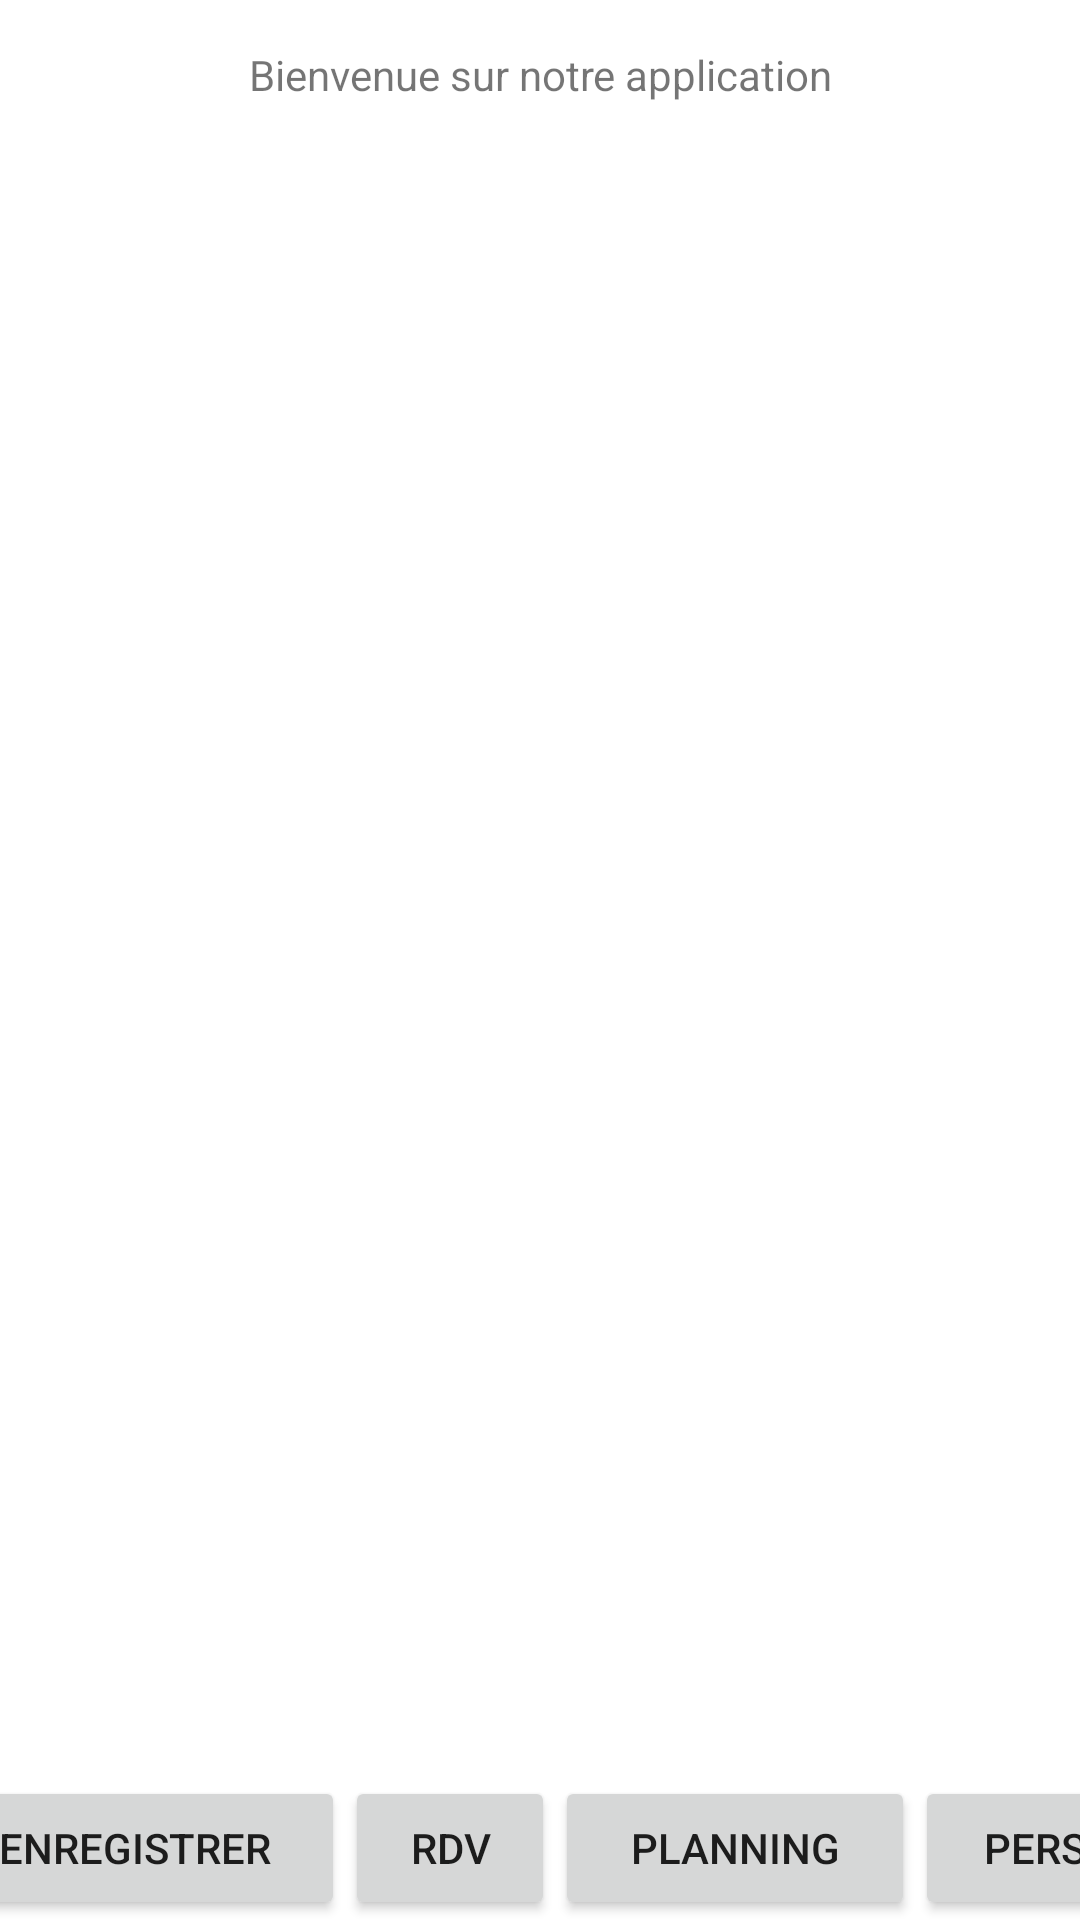

Here is an Android app screen rendered from its layout file. Give the layout XML and the strings, colors and styles it references.
<!-- AndroidManifest.xml: application theme Theme.AppliBts -->
<!-- res/layout/activity_main.xml -->
<?xml version="1.0" encoding="utf-8"?>
<androidx.constraintlayout.widget.ConstraintLayout xmlns:android="http://schemas.android.com/apk/res/android"
    xmlns:app="http://schemas.android.com/apk/res-auto"
    xmlns:tools="http://schemas.android.com/tools"
    android:layout_width="match_parent"
    android:layout_height="match_parent"
    tools:context=".MainActivity">

    <LinearLayout
        android:layout_width="match_parent"
        android:layout_height="match_parent"
        android:gravity="top|center"
        android:orientation="vertical">


        <ImageView
            android:id="@+id/imageView"
            android:layout_width="380dp"
            android:layout_height="wrap_content"
            android:layout_weight="0"
            app:srcCompat="@drawable/logo_gsb_noir__1_" />

        <TextView
            android:id="@+id/textView"
            android:layout_width="match_parent"
            android:layout_height="50dp"
            android:gravity="center"
            android:text="Bienvenue sur notre application" />

        <ImageView
            android:id="@+id/imageView2"
            android:layout_width="wrap_content"
            android:layout_height="360dp"
            app:srcCompat="@drawable/placez_des_personnages_de_dessin_anim__docteur_concept_d__quipe_personnel_m_dical_quipe_m_dical_dans_l_h_pital_illustration_151282737" />
    </LinearLayout>

    <LinearLayout
        android:layout_width="match_parent"
        android:layout_height="match_parent"
        android:orientation="vertical">


        <LinearLayout
            android:layout_width="match_parent"
            android:layout_height="match_parent"
            android:gravity="center|bottom"
            android:orientation="horizontal">

            <Button
                android:id="@+id/button8"
                android:layout_width="140dp"
                android:layout_height="wrap_content"
                android:layout_weight="0"
                android:onClick="Enregistrer"
                android:text="Enregistrer" />

            <Button
                android:id="@+id/button9"
                android:layout_width="70dp"
                android:layout_height="wrap_content"
                android:layout_weight="0"
                android:onClick="Rdv"
                android:text="RDV" />

            <Button
                android:id="@+id/button10"
                android:layout_width="120dp"
                android:layout_height="wrap_content"
                android:layout_weight="0"
                android:onClick="Planning"
                android:text="Planning" />

            <Button
                android:id="@+id/button11"
                android:layout_width="80dp"
                android:layout_height="wrap_content"
                android:layout_weight="0"
                android:onClick="Personnel"
                android:text="pers" />

        </LinearLayout>

    </LinearLayout>

</androidx.constraintlayout.widget.ConstraintLayout>
<!-- resources referenced by this layout -->
<resources>
  <style name="Theme.AppliBts" parent="Theme.MaterialComponents.DayNight.DarkActionBar">
          
          <item name="colorPrimary">@color/purple_500</item>
          <item name="colorPrimaryVariant">@color/purple_700</item>
          <item name="colorOnPrimary">@color/white</item>
          
          <item name="colorSecondary">@color/teal_200</item>
          <item name="colorSecondaryVariant">@color/teal_700</item>
          <item name="colorOnSecondary">@color/black</item>
          
          <item name="android:statusBarColor" tools:targetApi="l">?attr/colorPrimaryVariant</item>
          
      </style>
  <!-- not gathered from this repository: default colours our renderer supplied (Android Studio template values) -->
  <color name="purple_500">#FF6200EE</color>
  <color name="purple_700">#FF3700B3</color>
  <color name="teal_200">#FF03DAC5</color>
  <color name="teal_700">#FF018786</color>
  <color name="black">#FF000000</color>
  <color name="white">#FFFFFFFF</color>
</resources>
